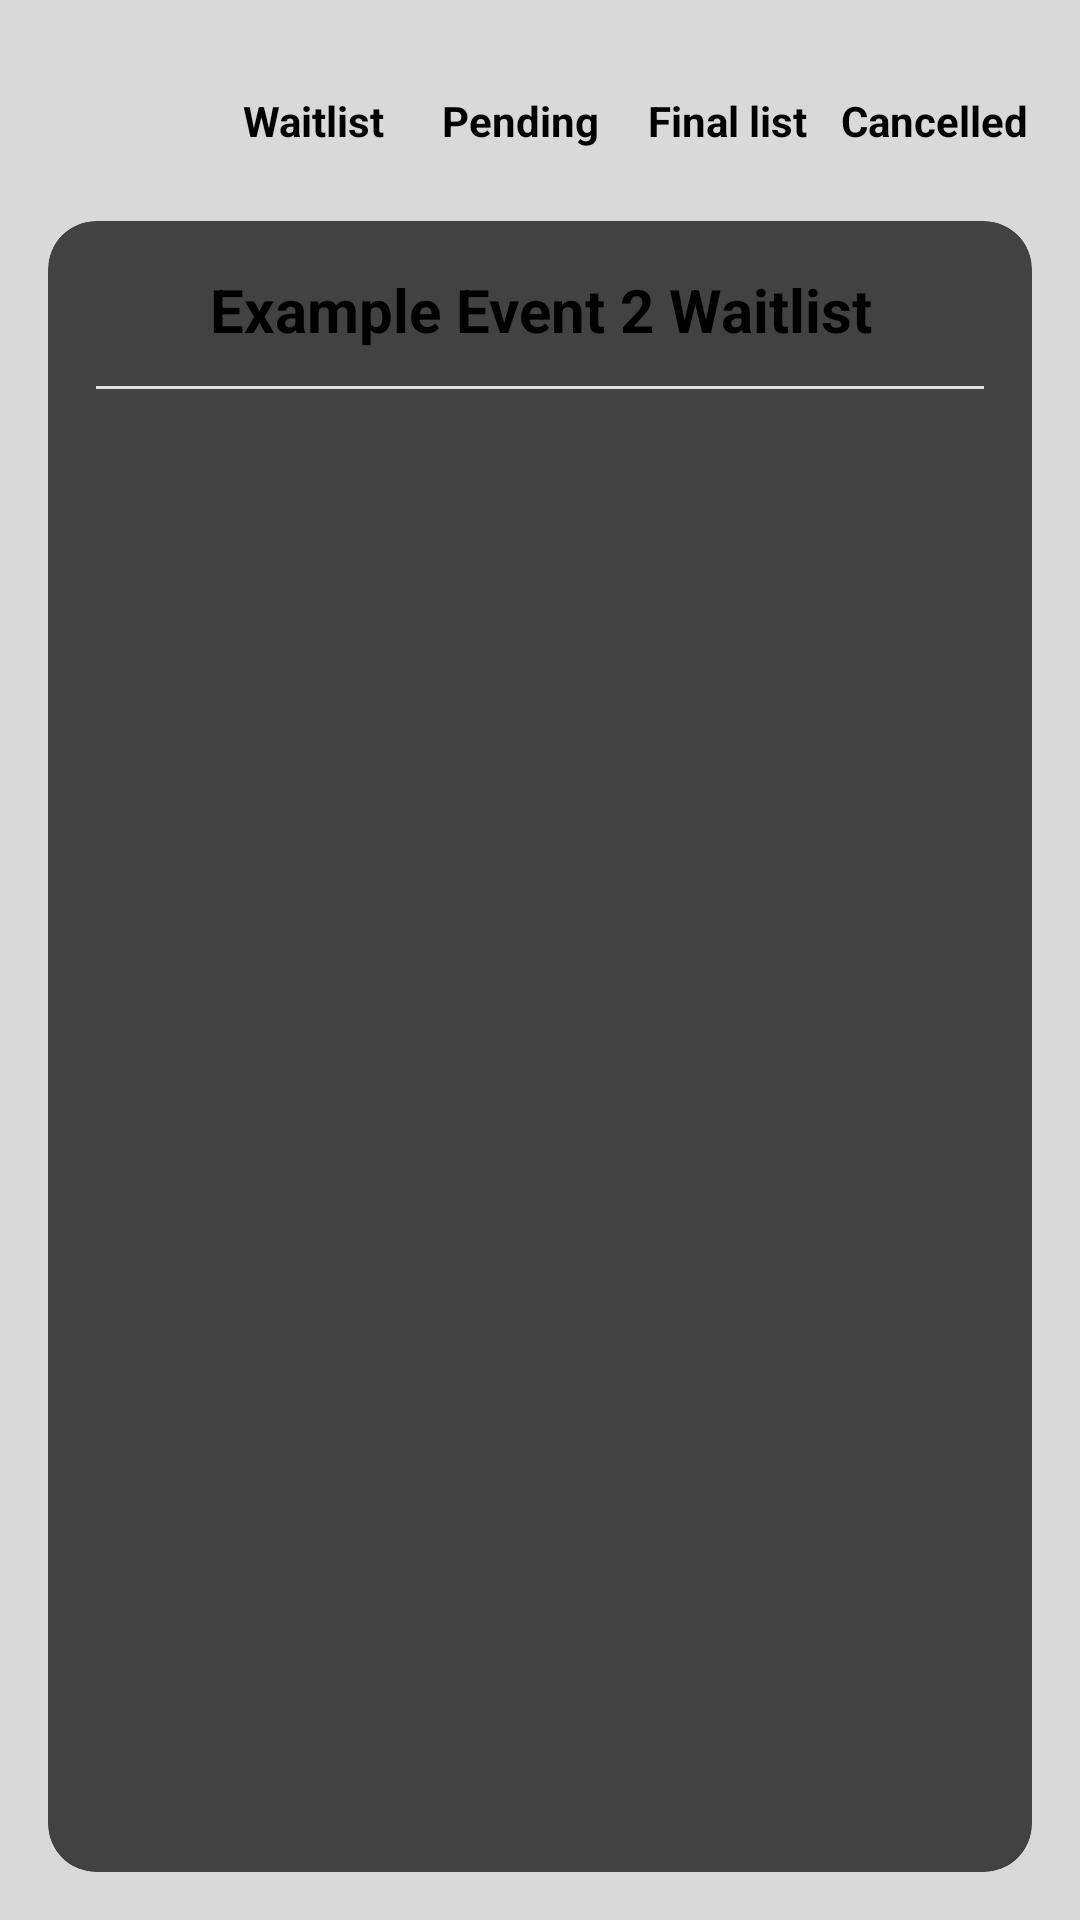

Layout XML and referenced resources for this Android screen:
<!-- AndroidManifest.xml: application theme Theme.Lottery -->
<!-- res/layout/fragment_view_lists.xml -->
<?xml version="1.0" encoding="utf-8"?>
<androidx.constraintlayout.widget.ConstraintLayout xmlns:android="http://schemas.android.com/apk/res/android"
    xmlns:app="http://schemas.android.com/apk/res-auto"
    xmlns:tools="http://schemas.android.com/tools"
    android:layout_width="match_parent"
    android:layout_height="match_parent"
    android:background="@color/input_bg">

    <ImageButton
        android:id="@+id/btnBack"
        android:layout_width="48dp"
        android:layout_height="48dp"
        android:layout_marginStart="16dp"
        android:layout_marginTop="16dp"
        android:background="@drawable/bg_chip_outline"
        android:contentDescription="Back"
        android:src="@drawable/ic_back"
        app:layout_constraintStart_toStartOf="parent"
        app:layout_constraintTop_toTopOf="parent" />

    <LinearLayout
        android:id="@+id/llTabs"
        android:layout_width="0dp"
        android:layout_height="wrap_content"
        android:layout_marginStart="8dp"
        android:layout_marginEnd="16dp"
        android:orientation="horizontal"
        app:layout_constraintBottom_toBottomOf="@id/btnBack"
        app:layout_constraintEnd_toEndOf="parent"
        app:layout_constraintStart_toEndOf="@id/btnBack"
        app:layout_constraintTop_toTopOf="@id/btnBack">

        <TextView
            android:id="@+id/btnWaitlist"
            android:layout_width="0dp"
            android:layout_height="wrap_content"
            android:layout_weight="1"
            android:layout_marginEnd="4dp"
            android:background="@drawable/bg_chip_outline"
            android:gravity="center"
            android:paddingVertical="8dp"
            android:text="Waitlist"
            android:textColor="@color/black"
            android:textSize="14sp"
            android:textStyle="bold" />

        <TextView
            android:id="@+id/btnPending"
            android:layout_width="0dp"
            android:layout_height="wrap_content"
            android:layout_weight="1"
            android:layout_marginEnd="4dp"
            android:background="@drawable/bg_chip_outline"
            android:gravity="center"
            android:paddingVertical="8dp"
            android:text="Pending"
            android:textColor="@color/black"
            android:textSize="14sp"
            android:textStyle="bold" />

        <TextView
            android:id="@+id/btnFinalList"
            android:layout_width="0dp"
            android:layout_height="wrap_content"
            android:layout_weight="1"
            android:layout_marginEnd="4dp"
            android:background="@drawable/bg_chip_outline"
            android:gravity="center"
            android:paddingVertical="8dp"
            android:text="Final list"
            android:textColor="@color/black"
            android:textSize="14sp"
            android:textStyle="bold" />

        <TextView
            android:id="@+id/btnCancelled"
            android:layout_width="0dp"
            android:layout_height="wrap_content"
            android:layout_weight="1"
            android:background="@drawable/bg_chip_outline"
            android:gravity="center"
            android:paddingVertical="8dp"
            android:text="Cancelled"
            android:textColor="@color/black"
            android:textSize="14sp"
            android:textStyle="bold" />
    </LinearLayout>

    <androidx.cardview.widget.CardView
        android:layout_width="0dp"
        android:layout_height="0dp"
        android:layout_margin="16dp"
        app:cardCornerRadius="16dp"
        app:cardElevation="0dp"
        app:layout_constraintBottom_toBottomOf="parent"
        app:layout_constraintEnd_toEndOf="parent"
        app:layout_constraintStart_toStartOf="parent"
        app:layout_constraintTop_toBottomOf="@id/llTabs">

        <LinearLayout
            android:layout_width="match_parent"
            android:layout_height="match_parent"
            android:orientation="vertical"
            android:padding="16dp">

            <TextView
                android:id="@+id/tvListTitle"
                android:layout_width="match_parent"
                android:layout_height="wrap_content"
                android:gravity="center"
                android:text="Example Event 2 Waitlist"
                android:textColor="@color/black"
                android:textSize="20sp"
                android:textStyle="bold" />

            <View
                android:layout_width="match_parent"
                android:layout_height="1dp"
                android:layout_marginTop="12dp"
                android:background="#E0E0E0" />

            <androidx.recyclerview.widget.RecyclerView
                android:id="@+id/rvEntrants"
                android:layout_width="match_parent"
                android:layout_height="match_parent"
                android:layout_marginTop="8dp"
                tools:listitem="@layout/item_user_selection" />

        </LinearLayout>
    </androidx.cardview.widget.CardView>

</androidx.constraintlayout.widget.ConstraintLayout>
<!-- res/layout/item_user_selection.xml (included above) -->
<?xml version="1.0" encoding="utf-8"?>
<androidx.cardview.widget.CardView xmlns:android="http://schemas.android.com/apk/res/android"
    xmlns:app="http://schemas.android.com/apk/res-auto"
    android:layout_width="match_parent"
    android:layout_height="wrap_content"
    android:layout_marginVertical="4dp"
    app:cardBackgroundColor="@color/toggle_bg"
    app:cardCornerRadius="8dp"
    app:cardElevation="0dp">

    <RelativeLayout
        android:layout_width="match_parent"
        android:layout_height="wrap_content"
        android:padding="12dp">

        <TextView
            android:id="@+id/tvUserName"
            android:layout_width="wrap_content"
            android:layout_height="wrap_content"
            android:layout_centerVertical="true"
            android:text="User"
            android:textColor="@color/black"
            android:textSize="16sp"
            android:textStyle="bold" />

        <View
            android:layout_width="20dp"
            android:layout_height="20dp"
            android:layout_alignParentEnd="true"
            android:layout_centerVertical="true"
            android:background="@drawable/bg_toggle_item" />

    </RelativeLayout>
</androidx.cardview.widget.CardView>
<!-- resources referenced by this layout -->
<resources>
  <color name="black">#FF000000</color>
  <color name="input_bg">#D9D9D9</color>
  <color name="toggle_bg">#E0E0E0</color>
</resources>
